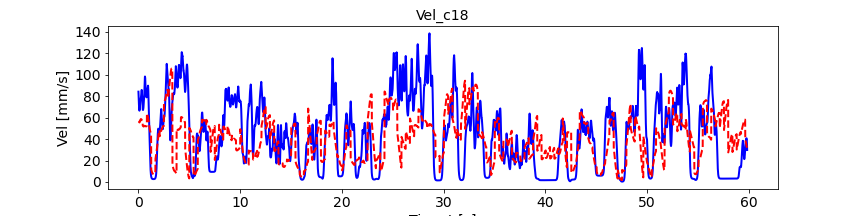

Data behind this chart, as committed beside it:
, pred_vel, pred_vel_x, pred_vel_y, label_vel, label_vel_x, label_vel_y
0, 56.52, -13.97, -51.36, 84.26, -18.95, -81.83
1, 56.5, -13.99, -51.53, 82.76, -18.79, -80.31
2, 56.46, -13.99, -51.71, 80.57, -18.61, -78.09
3, 56.44, -14.02, -51.85, 77.62, -18.38, -75.09
4, 56.34, -14.09, -51.88, 75.28, -18.37, -72.66
5, 56.23, -14.15, -51.97, 73.48, -18.55, -70.74
6, 56.12, -14.21, -52.02, 72.18, -18.94, -69.26
7, 56, -14.38, -52.01, 70.6, -19.35, -67.47
8, 55.83, -14.49, -51.92, 68.7, -19.8, -65.34
9, 55.7, -14.61, -51.93, 67.47, -20.45, -63.83
10, 55.55, -14.73, -51.96, 66.87, -21.32, -62.9
11, 55.53, -15.03, -51.94, 66.56, -22.22, -62.25
12, 55.54, -15.13, -51.88, 66.52, -23.17, -61.86
13, 55.63, -15.2, -51.86, 66.76, -24.21, -61.71
14, 55.72, -15.23, -51.83, 67.04, -25.25, -61.59
15, 55.88, -15.25, -51.82, 67.36, -26.33, -61.49
16, 56.07, -15.24, -51.78, 68.07, -27.46, -61.78
17, 56.27, -15.2, -51.77, 69.2, -28.67, -62.47
18, 56.49, -15.16, -51.76, 70.77, -29.99, -63.59
19, 56.77, -15.11, -51.81, 71.97, -30.93, -64.47
20, 57.3, -15.27, -50.78, 72.81, -31.5, -65.14
21, 57.56, -15.18, -50.8, 73.95, -32.05, -66.13
22, 57.85, -15.1, -50.86, 75.42, -32.6, -67.48
23, 57.99, -14.97, -50.98, 76.32, -32.71, -68.41
24, 58.13, -14.82, -50.95, 76.69, -32.4, -68.94
25, 58.33, -14.74, -50.98, 76.53, -31.65, -69.1
26, 58.48, -14.67, -50.94, 76.89, -31, -69.76
27, 58.59, -14.59, -50.85, 77.79, -30.45, -70.95
28, 58.7, -14.64, -50.88, 78.43, -29.67, -71.95
29, 58.73, -14.63, -50.7, 78.86, -28.65, -72.79
30, 58.68, -14.63, -50.52, 79.06, -27.35, -73.51
31, 58.71, -14.77, -49.95, 79.9, -26.23, -74.81
32, 58.68, -14.78, -49.99, 81.4, -25.25, -76.74
33, 58.62, -14.86, -49.77, 82.41, -24.26, -78.14
34, 58.54, -14.97, -49.61, 82.96, -23.23, -79.06
35, 58.52, -15.06, -49.52, 83.62, -22.35, -80.05
36, 58.4, -15.15, -49.35, 84.43, -21.61, -81.13
37, 58.24, -15.27, -49.15, 85.4, -20.96, -82.33
38, 57.99, -15.37, -48.86, 85.86, -20.28, -83.01
39, 57.84, -15.48, -48.64, 85.82, -19.55, -83.17
40, 57.63, -15.61, -48.5, 85.2, -18.85, -82.73
41, 57.42, -15.77, -48.36, 84.01, -18.16, -81.68
42, 57.29, -15.93, -48.26, 82.18, -17.47, -79.98
43, 57.16, -16.12, -48.23, 80.17, -16.78, -78.08
44, 57.03, -16.24, -48.24, 77.91, -16.09, -75.92
45, 56.96, -16.34, -48.26, 75.73, -15.52, -73.8
46, 56.89, -16.47, -48.3, 73.56, -15.07, -71.68
47, 56.82, -16.59, -48.35, 71.81, -14.78, -69.92
48, 56.78, -16.65, -48.43, 70.4, -14.63, -68.49
49, 56.71, -16.69, -48.47, 69.31, -14.62, -67.34
50, 52.67, -11.38, -42.35, 68.44, -14.78, -66.37
51, 52.56, -11.42, -42.49, 67.78, -15.11, -65.57
52, 52.42, -11.43, -42.58, 67.36, -15.62, -64.96
53, 52.32, -11.41, -42.68, 67.16, -16.33, -64.52
54, 52.19, -11.4, -42.77, 67.18, -17.26, -64.25
55, 52.1, -11.36, -42.95, 67.36, -18.36, -64.07
56, 52.04, -11.33, -43.15, 67.7, -19.66, -64
57, 51.95, -11.28, -43.3, 68.08, -21.01, -63.93
58, 51.84, -11.25, -43.37, 68.5, -22.44, -63.84
59, 51.78, -11.2, -43.59, 69.27, -23.86, -64.12
... 7,114 more rows
